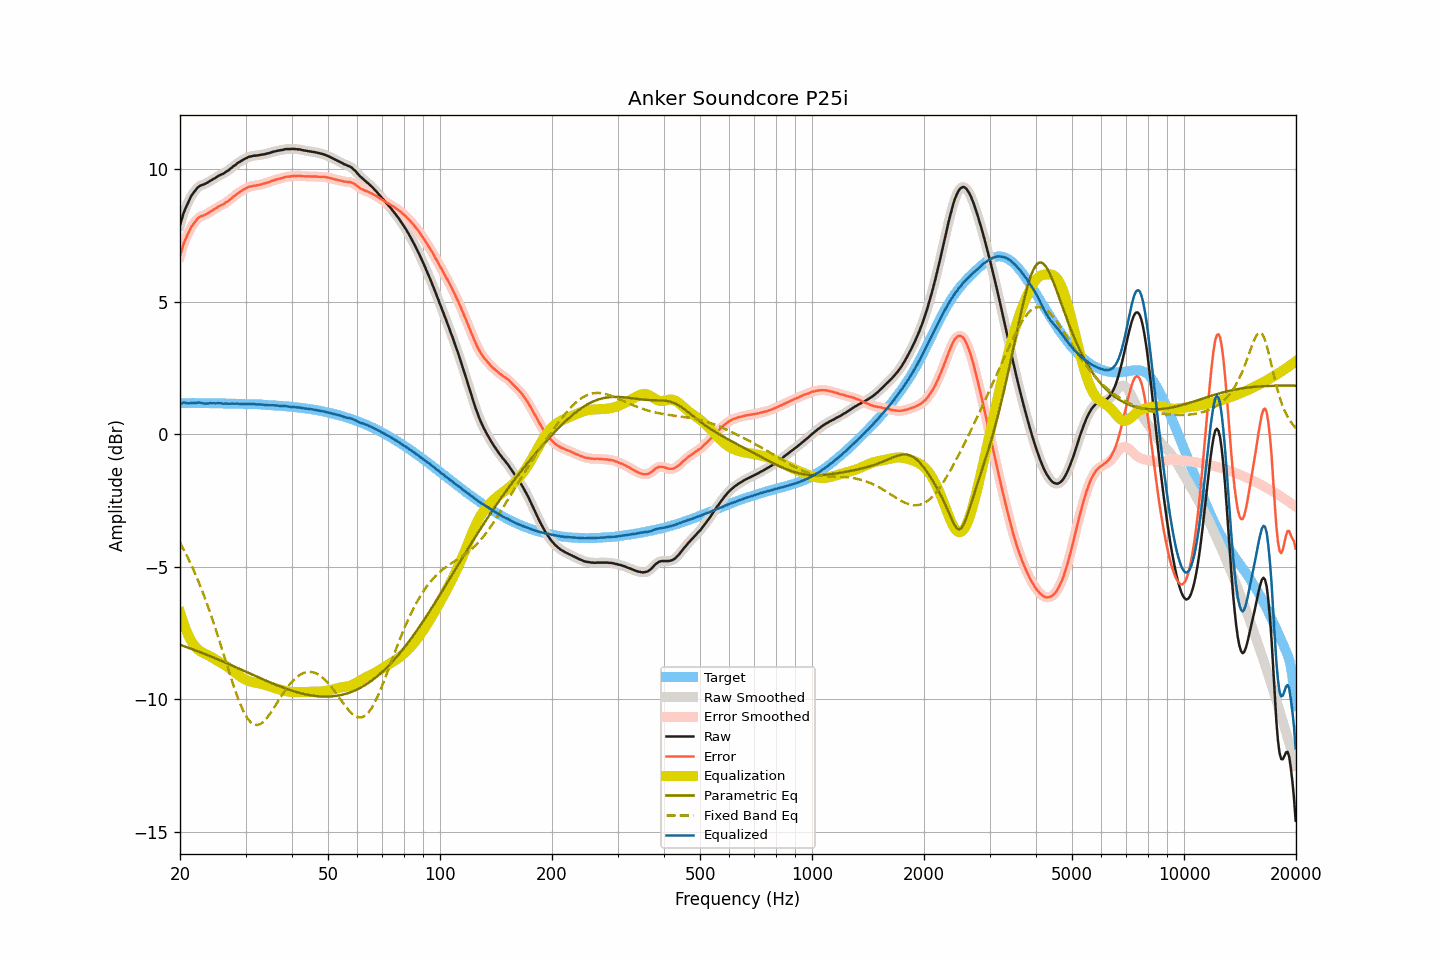

The file beside this chart, header and first rows:
frequency, raw, smoothed, error, error_smoothed, equalization, parametric_eq, fixed_band_eq, equalized_raw, equalized_smoothed, target
20.00, 7.87, 7.87, 6.71, 6.71, -6.73, -7.95, -4.09, 1.14, 1.15, 1.17
20.20, 8.08, 8.09, 6.92, 6.92, -6.92, -7.97, -4.21, 1.16, 1.17, 1.17
20.40, 8.29, 8.28, 7.13, 7.11, -7.10, -7.99, -4.32, 1.19, 1.18, 1.17
20.61, 8.46, 8.45, 7.29, 7.29, -7.27, -8.01, -4.44, 1.19, 1.18, 1.17
20.81, 8.59, 8.60, 7.43, 7.43, -7.42, -8.03, -4.55, 1.17, 1.17, 1.17
21.02, 8.72, 8.73, 7.56, 7.56, -7.56, -8.06, -4.68, 1.16, 1.17, 1.16
21.23, 8.85, 8.86, 7.69, 7.69, -7.69, -8.08, -4.80, 1.16, 1.16, 1.17
21.44, 8.98, 8.97, 7.81, 7.80, -7.80, -8.10, -4.93, 1.18, 1.17, 1.17
21.66, 9.07, 9.07, 7.90, 7.90, -7.90, -8.12, -5.07, 1.17, 1.17, 1.17
21.87, 9.15, 9.16, 7.98, 7.98, -7.98, -8.15, -5.20, 1.17, 1.17, 1.17
22.09, 9.22, 9.23, 8.05, 8.06, -8.05, -8.17, -5.34, 1.17, 1.18, 1.17
22.31, 9.30, 9.30, 8.13, 8.13, -8.11, -8.19, -5.49, 1.19, 1.18, 1.17
22.54, 9.35, 9.35, 8.18, 8.18, -8.16, -8.21, -5.64, 1.19, 1.18, 1.17
22.76, 9.38, 9.38, 8.21, 8.21, -8.20, -8.24, -5.79, 1.18, 1.18, 1.17
22.99, 9.40, 9.40, 8.23, 8.24, -8.24, -8.26, -5.94, 1.16, 1.16, 1.17
23.22, 9.42, 9.43, 8.25, 8.26, -8.27, -8.29, -6.11, 1.15, 1.15, 1.17
23.45, 9.45, 9.45, 8.29, 8.28, -8.30, -8.31, -6.27, 1.15, 1.15, 1.17
23.69, 9.48, 9.49, 8.32, 8.32, -8.33, -8.33, -6.44, 1.15, 1.16, 1.17
23.92, 9.52, 9.52, 8.36, 8.36, -8.36, -8.36, -6.61, 1.16, 1.16, 1.17
24.16, 9.56, 9.56, 8.40, 8.39, -8.39, -8.38, -6.78, 1.17, 1.17, 1.16
24.40, 9.59, 9.60, 8.43, 8.43, -8.43, -8.41, -6.96, 1.16, 1.17, 1.16
24.65, 9.63, 9.63, 8.47, 8.47, -8.47, -8.43, -7.14, 1.17, 1.16, 1.16
24.89, 9.66, 9.67, 8.50, 8.50, -8.50, -8.46, -7.33, 1.16, 1.16, 1.16
25.14, 9.70, 9.70, 8.54, 8.54, -8.54, -8.48, -7.51, 1.16, 1.16, 1.16
25.39, 9.74, 9.74, 8.58, 8.58, -8.57, -8.51, -7.70, 1.17, 1.17, 1.16
25.65, 9.77, 9.77, 8.61, 8.61, -8.61, -8.54, -7.89, 1.16, 1.16, 1.16
25.91, 9.80, 9.80, 8.64, 8.64, -8.64, -8.56, -8.09, 1.16, 1.16, 1.16
26.16, 9.82, 9.83, 8.67, 8.68, -8.68, -8.59, -8.28, 1.14, 1.15, 1.16
26.43, 9.87, 9.87, 8.72, 8.71, -8.72, -8.61, -8.48, 1.15, 1.15, 1.15
26.69, 9.91, 9.91, 8.76, 8.75, -8.76, -8.64, -8.67, 1.15, 1.15, 1.15
26.96, 9.94, 9.95, 8.79, 8.80, -8.80, -8.67, -8.87, 1.14, 1.15, 1.15
27.23, 9.99, 9.99, 8.84, 8.84, -8.85, -8.69, -9.06, 1.15, 1.15, 1.15
27.50, 10.04, 10.04, 8.89, 8.89, -8.89, -8.72, -9.25, 1.15, 1.15, 1.15
27.77, 10.09, 10.09, 8.95, 8.94, -8.94, -8.75, -9.43, 1.15, 1.15, 1.15
28.05, 10.13, 10.14, 8.99, 8.99, -8.99, -8.77, -9.61, 1.14, 1.15, 1.15
28.33, 10.18, 10.18, 9.04, 9.04, -9.04, -8.80, -9.78, 1.15, 1.15, 1.14
28.62, 10.23, 10.22, 9.09, 9.08, -9.08, -8.83, -9.95, 1.15, 1.14, 1.14
28.90, 10.26, 10.27, 9.12, 9.13, -9.12, -8.86, -10.11, 1.14, 1.14, 1.14
29.19, 10.30, 10.30, 9.16, 9.17, -9.17, -8.88, -10.26, 1.14, 1.14, 1.14
29.48, 10.34, 10.34, 9.21, 9.20, -9.20, -8.91, -10.39, 1.14, 1.13, 1.14
29.78, 10.37, 10.37, 9.24, 9.24, -9.24, -8.94, -10.52, 1.13, 1.13, 1.14
30.08, 10.40, 10.40, 9.27, 9.27, -9.27, -8.97, -10.63, 1.13, 1.13, 1.13
30.38, 10.43, 10.43, 9.30, 9.30, -9.30, -8.99, -10.73, 1.13, 1.13, 1.13
30.68, 10.46, 10.46, 9.33, 9.33, -9.32, -9.02, -10.80, 1.14, 1.14, 1.13
30.99, 10.47, 10.48, 9.34, 9.35, -9.34, -9.05, -10.87, 1.13, 1.14, 1.13
31.30, 10.49, 10.49, 9.36, 9.36, -9.35, -9.08, -10.92, 1.14, 1.14, 1.13
31.61, 10.50, 10.50, 9.37, 9.37, -9.37, -9.10, -10.96, 1.13, 1.13, 1.13
31.93, 10.50, 10.51, 9.37, 9.38, -9.38, -9.13, -10.97, 1.12, 1.13, 1.13
32.24, 10.51, 10.51, 9.39, 9.39, -9.39, -9.16, -10.97, 1.12, 1.12, 1.13
32.57, 10.52, 10.52, 9.40, 9.40, -9.40, -9.18, -10.96, 1.12, 1.12, 1.12
32.89, 10.53, 10.53, 9.41, 9.41, -9.41, -9.21, -10.94, 1.12, 1.12, 1.12
33.22, 10.54, 10.54, 9.43, 9.43, -9.43, -9.24, -10.89, 1.11, 1.11, 1.11
33.55, 10.55, 10.55, 9.45, 9.45, -9.44, -9.26, -10.84, 1.11, 1.11, 1.10
33.89, 10.56, 10.56, 9.46, 9.46, -9.46, -9.29, -10.78, 1.10, 1.10, 1.10
34.23, 10.58, 10.58, 9.48, 9.48, -9.48, -9.32, -10.71, 1.10, 1.10, 1.10
34.57, 10.59, 10.59, 9.50, 9.50, -9.50, -9.34, -10.63, 1.09, 1.09, 1.09
34.92, 10.61, 10.61, 9.52, 9.52, -9.52, -9.37, -10.55, 1.09, 1.09, 1.09
35.27, 10.63, 10.63, 9.54, 9.54, -9.54, -9.39, -10.46, 1.09, 1.09, 1.09
35.62, 10.65, 10.65, 9.57, 9.57, -9.56, -9.42, -10.37, 1.09, 1.09, 1.08
35.97, 10.66, 10.67, 9.58, 9.59, -9.58, -9.44, -10.27, 1.08, 1.08, 1.08
... 635 more rows
